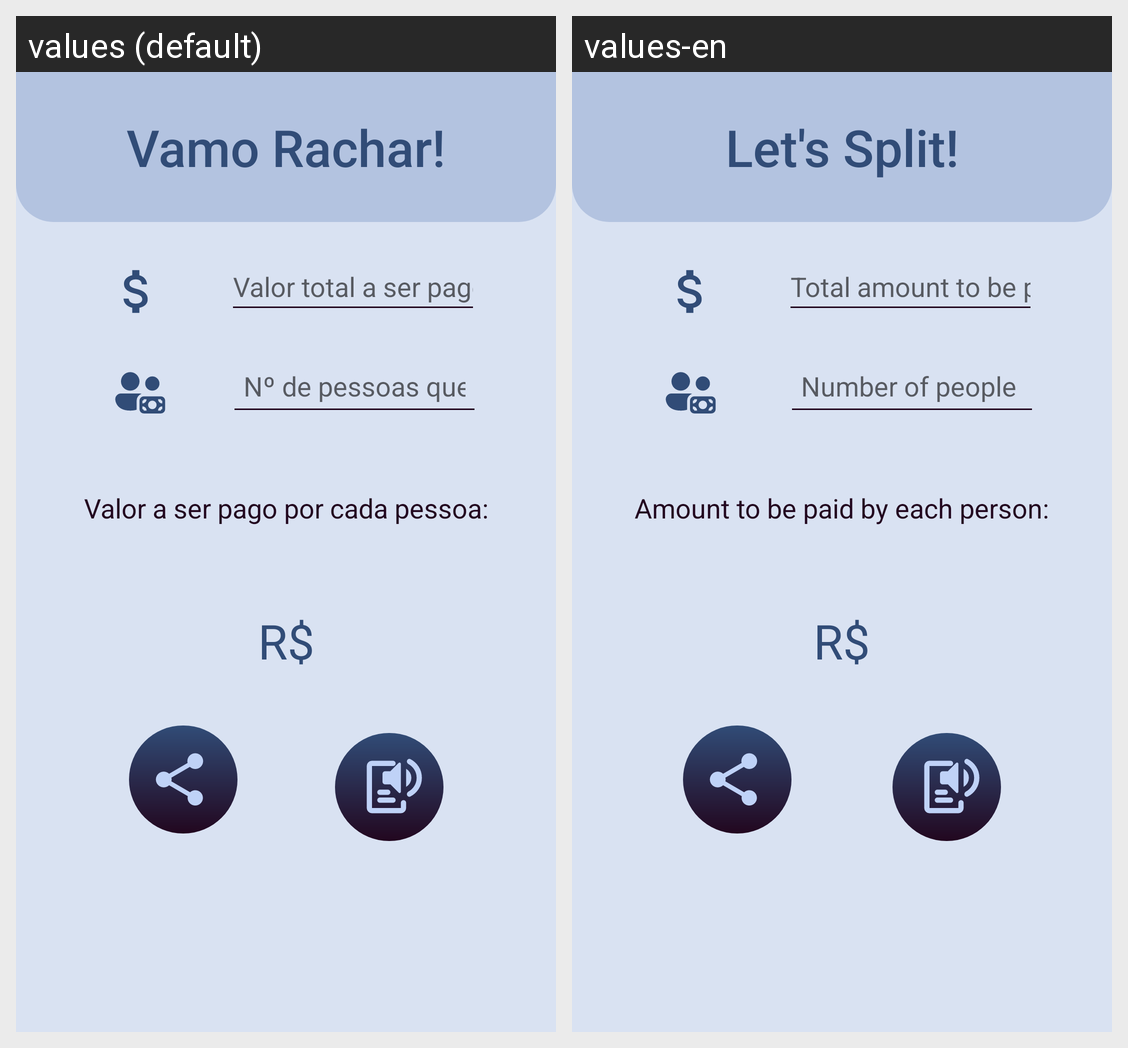

For this localized Android screen grid, give each drawn string resource with its value in every locale shown.
Android screen res/layout/activity_main.xml rendered under 2 locales, left to right: values (default), values-en. Device: Nexus 5 (rendered at 1080×1920; each locale shown at half size, 540×960, under a caption strip naming it); theme Theme.VamoRachar.
Strings drawn on this screen, with the default value and each locale's value (text and hints the layout hard-codes, and strings that could not be matched under every locale, appear in the picture but are not listed):

app_name
  values: Vamo Rachar!
  values-en: Let's Split!

valor
  values: Valor total a ser pago:
  values-en: Total amount to be paid:

pessoas
  values: Nº de pessoas que pagarão:
  values-en: Number of people who will pay:

label
  values: Valor a ser pago por cada pessoa:
  values-en: Amount to be paid by each person:
